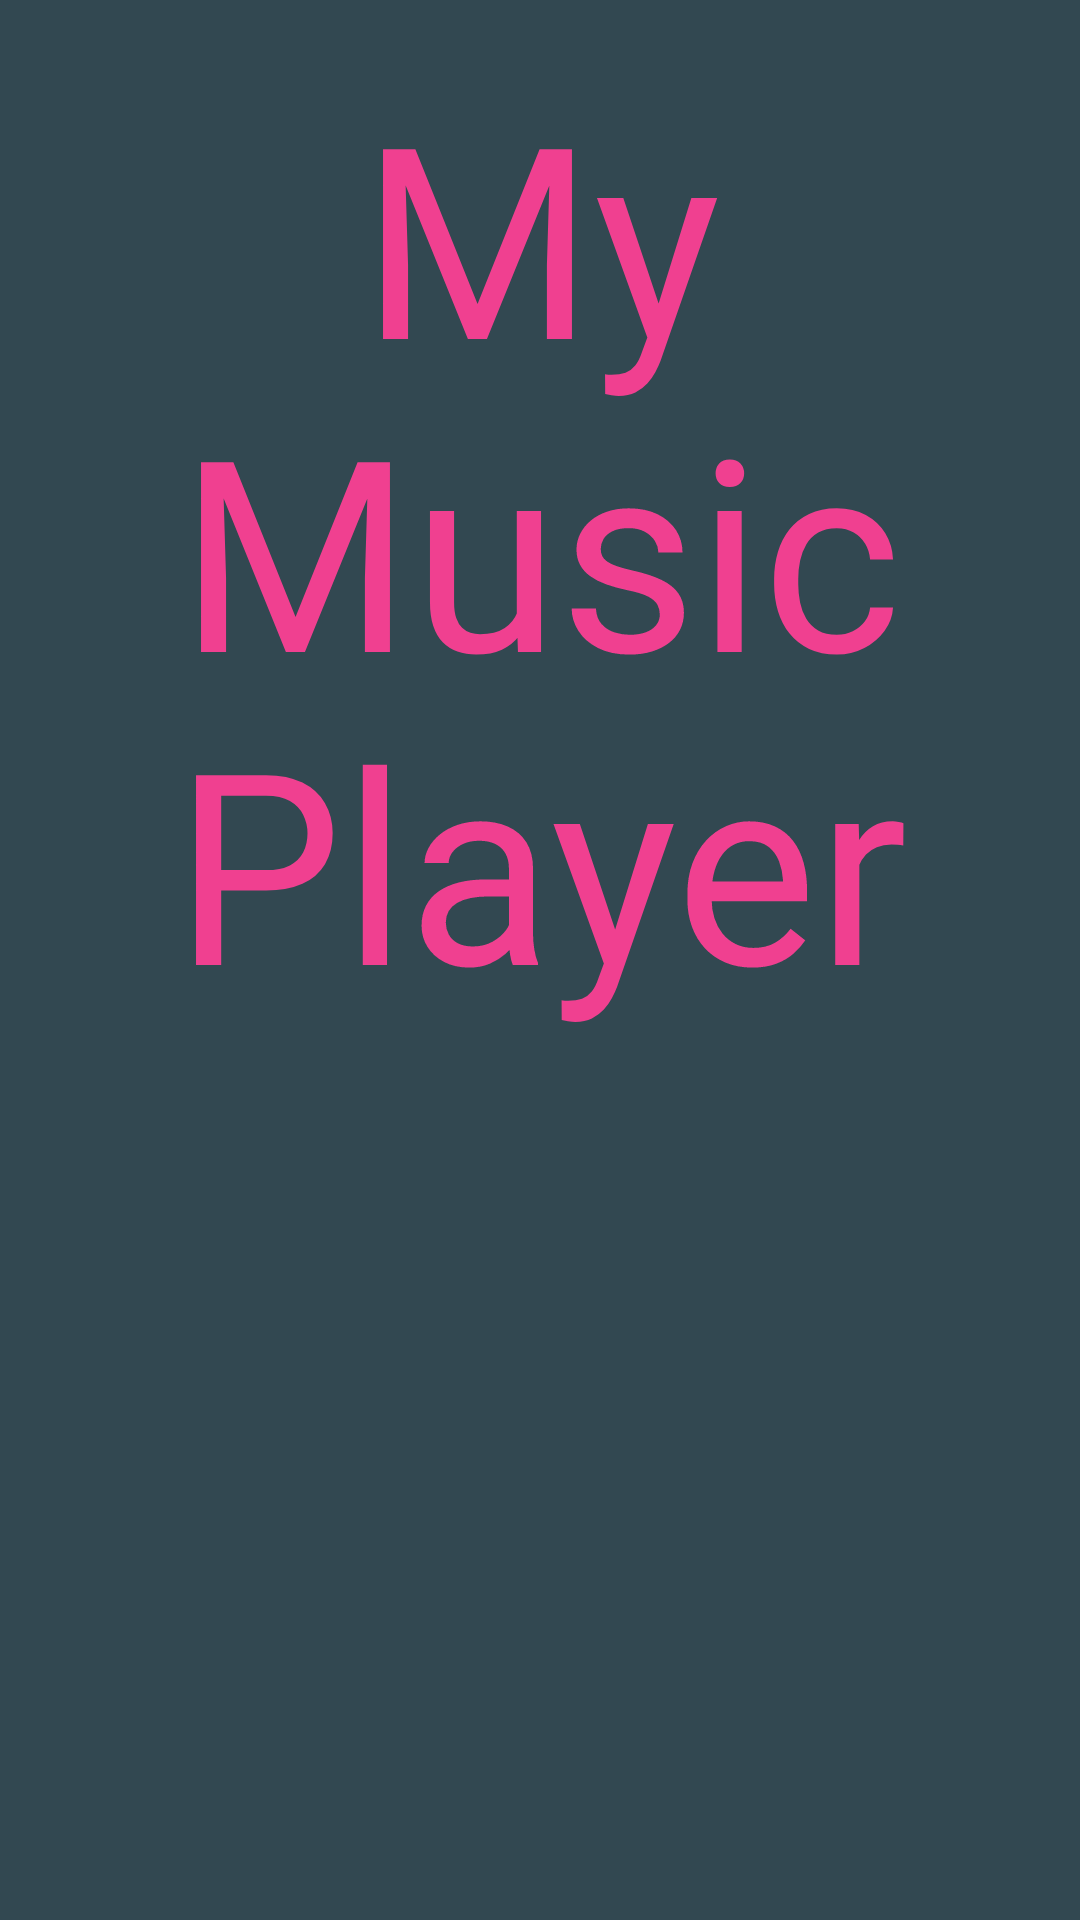

Reconstruct the res/layout file that produces this screen, plus the resources it refers to.
<!-- AndroidManifest.xml: application theme AppTheme -->
<!-- res/layout/activity_splash_screen.xml -->
<?xml version="1.0" encoding="utf-8"?>
<android.support.constraint.ConstraintLayout xmlns:android="http://schemas.android.com/apk/res/android"
    xmlns:app="http://schemas.android.com/apk/res-auto"
    xmlns:tools="http://schemas.android.com/tools"
    android:layout_width="match_parent"
    android:layout_height="match_parent"
    android:background="#324851"
    tools:context=".SplashScreen">

    <TextView
        android:id="@+id/textView"
        android:layout_width="wrap_content"
        android:layout_height="wrap_content"
        android:text="My Music Player"
        android:textAlignment="center"
        android:textColor="#f04090"
        android:textSize="89dp"
        app:layout_constraintBottom_toBottomOf="parent"
        app:layout_constraintEnd_toEndOf="parent"
        app:layout_constraintHorizontal_bias="0.0"
        app:layout_constraintStart_toStartOf="parent"
        app:layout_constraintTop_toTopOf="parent"
        app:layout_constraintVertical_bias="0.061" />

    <ImageView
        android:id="@+id/imageView3"
        android:layout_width="256dp"
        android:layout_height="224dp"
        android:layout_marginBottom="16dp"
        app:layout_constraintBottom_toBottomOf="parent"
        app:layout_constraintEnd_toEndOf="parent"
        app:layout_constraintStart_toStartOf="parent"
        app:layout_constraintTop_toTopOf="parent"
        app:layout_constraintVertical_bias="0.892"
        app:srcCompat="@drawable/music" />

</android.support.constraint.ConstraintLayout>
<!-- resources referenced by this layout -->
<resources>
  <style name="AppTheme" parent="Theme.AppCompat.Light.DarkActionBar">
          
          <item name="colorPrimary">@color/colorPrimary</item>
          <item name="colorPrimaryDark">@color/colorPrimaryDark</item>
          <item name="colorAccent">@color/colorAccent</item>
      </style>
  <!-- not gathered from this repository: default colours our renderer supplied (Android Studio template values) -->
  <color name="colorPrimary">#FF6200EE</color>
  <color name="colorPrimaryDark">#FF3700B3</color>
  <color name="colorAccent">#FF03DAC5</color>
</resources>
